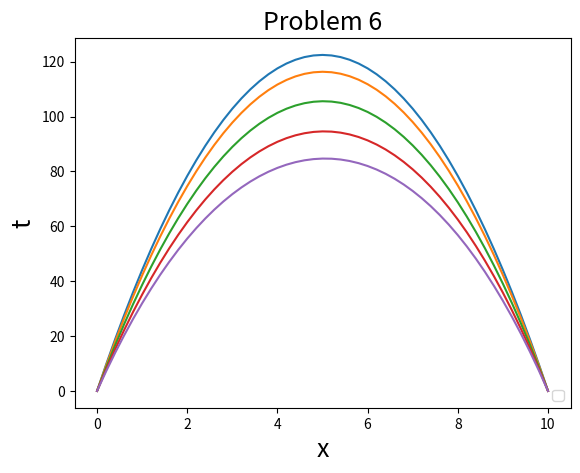

Python code for this plot:
'''

BVP SOLVING BY RELAXATION METHOD
====================================================================
Author: Avijit Maity
====================================================================
This Program solves the given Boundary value problem using
relaxation method

'''

from numpy import *
import matplotlib.pyplot as plt

h=0.2 # step size
t=arange(0,10+h,h) # Creating mesh points
g=-9.8
a=0 # Initial position
b=0 # Final position
N=len(t)-2
A=[[0 for i in range (N)]for j in range(N)]
B=zeros(N)
for i in range(N):
    A[i][i]=-2
    for j in range(N):
        if(j==i-1):
            A[i][j]=1
        elif(j==i+1):
            A[i][j]=1
    B[i]=g*(h**2)

B[0]=(g-a)*(h**2)
B[len(t)-3]=(g-b)*(h**2)


def gauss_seidel(x):
    p=copy(x)
    x=zeros(N)
    for j in range(len(x)):

       for k in range(len(x)):
           if k<j :
               x[j]=x[j]-(A[j][k]*x[k])
           if k>j:
                x[j]=x[j]-(A[j][k]*p[k])


       x[j]=(x[j]+B[j])/A[j][j]
    return x

X=[]
x=zeros(N)
Flag=1
c=0
while(Flag==1):
    z=zeros(len(t))
    for j in range(len(t)-2):
        z[j+1]=x[j]
    z[0]=0
    z[len(t)-1]=0
    X.append(z)
    p=copy(x)
    x=gauss_seidel(x)
    if(all(abs(x-p))<0.1):
        break

    c+=1


plt.plot(t,X[c])
plt.plot(t,X[int(c/10)])
plt.plot(t,X[int(c/15)])
plt.plot(t,X[int(c/20)])
plt.plot(t,X[int(c/25)])
plt.xlabel("x",size=18)
plt.ylabel("t",size=18)
plt.title("Problem 6",size=18)
plt.legend(loc=4)
plt.show()